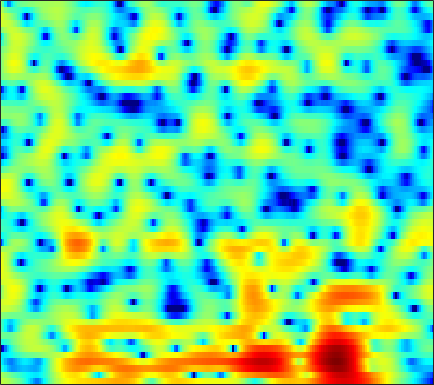

The table this chart was drawn from, first rows:
2.5197, 2.317, 2.0128, 1.6621, 1.3624, 0.90669, 0.37726, -0.073958, -0.76902, -1.585, -2.5477, -3.3855, -4.6885, -6.2186, -7.4943, -9.2338, -10.462, -10.462, -9.1085, -7.0505, -5.0112, -3.6363, -2.0263, -0.65379
1.597, 1.144, 0.5363, -0.07219, -0.5255, -1.123, -1.706, -2.134, -2.7, -3.266, -3.833, -4.258, -4.816, -5.335, -5.671, -5.997, -6.098, -5.967, -5.475, -4.638, -3.546, -2.629, -1.361, -0.1132
-3.192, -4.358, -6.036, -7.69, -8.707, -9.446, -9.392, -9.013, -8.398, -7.899, -7.639, -7.61, -7.766, -8.078, -8.357, -8.641, -8.62, -8.261, -7.269, -5.822, -4.141, -2.84, -1.129, 0.4823
-5.397, -6.503, -8.12, -9.623, -10.37, -10.41, -9.514, -8.617, -7.476, -6.589, -6.052, -5.896, -5.999, -6.446, -6.999, -7.986, -8.997, -9.385, -8.808, -7.037, -4.814, -3.175, -1.175, 0.5679
-5.848, -5.939, -5.842, -5.544, -5.208, -4.634, -3.966, -3.463, -2.817, -2.222, -1.717, -1.402, -1.067, -0.8085, -0.6643, -0.5159, -0.3715, -0.2412, -0.02548, 0.2447, 0.56, 0.8267, 1.194, 1.548
-27.24, -16.75, -10.69, -7.274, -5.466, -3.6, -2.115, -1.19, -0.1793, 0.6257, 1.261, 1.653, 2.074, 2.385, 2.541, 2.658, 2.694, 2.673, 2.586, 2.431, 2.188, 1.943, 1.512, 0.928
-3.948, -3.886, -3.458, -2.744, -2.117, -1.257, -0.4407, 0.1256, 0.8003, 1.381, 1.853, 2.138, 2.41, 2.549, 2.567, 2.479, 2.263, 2.01, 1.558, 1.002, 0.3695, -0.1368, -0.8098, -1.439
-0.3573, -0.6637, -0.9557, -1.067, -0.9916, -0.6824, -0.1981, 0.2414, 0.875, 1.507, 2.064, 2.407, 2.719, 2.843, 2.807, 2.576, 2.092, 1.54, 0.5132, -0.8852, -2.766, -4.571, -7.496, -10.08
-1.839, -3.142, -5.328, -7.866, -9.224, -8.482, -5.912, -3.999, -1.884, -0.2514, 0.9631, 1.644, 2.284, 2.661, 2.784, 2.737, 2.449, 2.086, 1.384, 0.4271, -0.7755, -1.788, -3.097, -3.859
-2.303, -3.324, -4.931, -6.548, -7.287, -7.007, -5.642, -4.41, -2.878, -1.642, -0.7271, -0.2208, 0.2631, 0.5822, 0.7249, 0.8097, 0.8064, 0.7766, 0.6871, 0.5675, 0.4585, 0.4113, 0.4278, 0.5737
0.5109, 0.2577, -0.0721, -0.3729, -0.5541, -0.6979, -0.7473, -0.7368, -0.7137, -0.7489, -0.877, -1.028, -1.291, -1.573, -1.779, -1.972, -2.021, -1.929, -1.67, -1.289, -0.8266, -0.4605, 0.03112, 0.5147
2.863, 2.819, 2.722, 2.579, 2.427, 2.163, 1.813, 1.469, 0.8581, 0.05001, -0.9648, -1.893, -3.421, -5.322, -6.938, -8.873, -9.517, -8.796, -7.019, -5.154, -3.547, -2.546, -1.442, -0.5572
3.096, 3.326, 3.57, 3.71, 3.725, 3.59, 3.252, 2.851, 2.096, 1.079, -0.2646, -1.532, -3.616, -6.231, -8.572, -11.92, -13.34, -11.97, -9.308, -6.965, -5.134, -4.038, -2.862, -1.978
0.4195, 1.651, 2.925, 3.787, 4.191, 4.42, 4.328, 4.068, 3.495, 2.635, 1.476, 0.458, -1.055, -2.701, -3.987, -5.539, -6.767, -7.341, -7.451, -6.855, -5.906, -5.127, -4.166, -3.455
-0.04745, 1.498, 3.014, 4.01, 4.467, 4.767, 4.749, 4.547, 4.036, 3.259, 2.242, 1.314, -0.2002, -2.076, -3.775, -6.569, -10.6, -15.35, -23.58, -14.78, -9.833, -7.574, -5.63, -4.522
3.017, 3.305, 3.615, 3.799, 3.832, 3.738, 3.486, 3.19, 2.652, 1.99, 1.193, 0.4742, -0.6123, -1.835, -2.865, -4.377, -5.849, -6.776, -7.319, -6.931, -6.036, -5.26, -4.349, -3.719
3.991, 3.791, 3.459, 3.046, 2.687, 2.131, 1.514, 1.031, 0.4054, -0.1943, -0.7599, -1.131, -1.558, -1.966, -2.266, -2.61, -2.839, -2.935, -2.936, -2.828, -2.575, -2.328, -1.993, -1.698
4.332, 3.833, 3.052, 2.115, 1.312, 0.08757, -1.264, -2.276, -3.477, -4.314, -4.566, -4.387, -3.929, -3.418, -3.033, -2.571, -2.2, -1.944, -1.631, -1.343, -1.005, -0.7471, -0.4086, -0.05012
4.456, 3.805, 2.775, 1.482, 0.2844, -1.691, -4.35, -7.08, -12.58, -21.19, -14.57, -10.39, -7.191, -5.212, -4.166, -3.18, -2.538, -2.176, -1.793, -1.421, -1.083, -0.8234, -0.4052, 0.09766
4.035, 3.49, 2.674, 1.72, 0.8847, -0.4133, -1.991, -3.296, -4.92, -6.018, -5.967, -5.41, -4.642, -3.916, -3.569, -3.383, -3.316, -3.36, -3.454, -3.483, -3.52, -3.459, -3.18, -2.648
1.485, 1.302, 1.31, 1.425, 1.454, 1.33, 1.079, 0.8045, 0.3568, -0.04304, -0.4416, -0.8214, -1.314, -1.997, -2.718, -3.982, -5.466, -6.659, -7.921, -8.593, -8.736, -9.018, -10.36, -12.68
-13.11, -8.235, -3.838, -1.35, -0.1887, 0.7271, 1.224, 1.375, 1.328, 1.146, 0.709, 0.2655, -0.4743, -1.671, -2.797, -4.906, -8.348, -12.3, -21.8, -17.07, -11.58, -9.595, -8.476, -7.78
-4.88, -4.597, -3.635, -2.65, -2.1, -1.563, -1.338, -1.305, -1.35, -1.557, -1.778, -1.922, -2.299, -2.74, -3.133, -3.868, -4.631, -5.124, -5.461, -5.304, -4.458, -3.732, -2.619, -1.38
-2.23, -2.53, -2.812, -3.083, -3.347, -3.826, -4.512, -5.128, -5.945, -6.531, -6.51, -6.203, -5.48, -4.607, -4.116, -3.475, -2.91, -2.552, -2.054, -1.476, -0.8295, -0.3091, 0.4766, 1.271
-2.787, -3.003, -3.286, -3.678, -4.14, -5.184, -6.784, -8.614, -12.54, -20.03, -19.84, -13.67, -9.041, -6.142, -4.663, -3.144, -2.028, -1.35, -0.5655, 0.1738, 0.8, 1.286, 1.936, 2.535
-6.335, -5.339, -4.197, -3.508, -3.32, -3.529, -4.201, -4.975, -6.183, -7.126, -6.999, -6.356, -4.931, -3.628, -2.751, -1.765, -1.077, -0.6024, -0.0633, 0.4501, 0.9771, 1.426, 1.993, 2.579
-7.769, -5.09, -2.704, -1.255, -0.6172, -0.1329, -0.03917, -0.09725, -0.3, -0.4783, -0.6148, -0.6595, -0.6211, -0.6597, -0.7295, -0.9474, -1.238, -1.522, -1.854, -2.003, -1.631, -1.105, -0.1509, 0.8703
0.8339, 1.113, 1.597, 2.019, 2.244, 2.377, 2.349, 2.224, 1.962, 1.596, 1.139, 0.797, 0.1861, -0.4669, -1.106, -2.227, -3.744, -5.387, -8.515, -12.95, -13.5, -9.753, -5.564, -2.778
3.776, 3.731, 3.671, 3.55, 3.414, 3.105, 2.695, 2.279, 1.641, 0.8681, 0.04955, -0.5895, -1.46, -2.247, -2.853, -3.712, -4.854, -5.859, -7.434, -8.843, -8.662, -7.501, -5.451, -3.637
4.758, 4.677, 4.487, 4.185, 3.87, 3.307, 2.536, 1.806, 0.5975, -0.8655, -2.54, -3.881, -5.272, -6.037, -5.909, -5.352, -4.725, -4.306, -3.89, -3.502, -3.049, -2.709, -2.161, -1.771
4.454, 4.466, 4.374, 4.144, 3.846, 3.281, 2.436, 1.603, 0.0956, -1.97, -5.015, -8.312, -17.02, -20.92, -12.02, -7.147, -4.356, -3.013, -1.741, -0.8659, -0.3365, -0.05795, 0.08958, 0.02745
1.942, 2.179, 2.393, 2.466, 2.417, 2.182, 1.763, 1.291, 0.4613, -0.6382, -1.877, -2.868, -3.789, -4.049, -3.571, -2.565, -1.408, -0.6655, 0.1457, 0.7074, 1.024, 1.125, 1.017, 0.7157
-2.108, -1.612, -1, -0.4827, -0.1389, 0.197, 0.4214, 0.4764, 0.4664, 0.3393, 0.1902, 0.07221, 0.02983, 0.1137, 0.2714, 0.5924, 0.9706, 1.238, 1.533, 1.688, 1.703, 1.577, 1.246, 0.7045
-6.899, -6.324, -5.287, -4.047, -3.117, -1.983, -1.079, -0.5308, 0.0268, 0.4453, 0.7306, 0.9475, 1.178, 1.495, 1.693, 2.018, 2.279, 2.479, 2.639, 2.669, 2.534, 2.268, 1.749, 0.9311
-17.2, -17.19, -12.25, -8.093, -5.914, -3.74, -2.245, -1.397, -0.6261, -0.09874, 0.2536, 0.4849, 0.7893, 1.153, 1.525, 2.056, 2.615, 2.99, 3.384, 3.61, 3.579, 3.408, 2.867, 1.979
-11.2, -11.13, -9.382, -7.083, -5.518, -3.9, -2.743, -2.218, -1.869, -1.972, -2.341, -2.786, -3.084, -2.825, -2.032, -0.6311, 0.8964, 1.862, 2.927, 3.668, 4.087, 4.199, 4.034, 3.545
-6.483, -6.581, -6.256, -5.512, -4.863, -4.061, -3.473, -3.328, -3.566, -4.506, -6.504, -9.04, -16.38, -21.23, -11.4, -5.697, -2.32, -0.5485, 1.202, 2.429, 3.292, 3.686, 4.005, 4.034
-9.575, -10.13, -9.214, -7.485, -6.205, -4.821, -3.916, -3.512, -3.449, -3.821, -4.62, -5.397, -6.16, -6.152, -5.414, -3.927, -2.372, -1.279, -0.01013, 1.069, 1.981, 2.54, 3.14, 3.549
-14.69, -17.95, -12.29, -7.9, -5.751, -3.793, -2.563, -1.967, -1.524, -1.407, -1.485, -1.678, -1.931, -2.117, -2.26, -2.284, -2.25, -2.061, -1.608, -0.8264, 0.1514, 0.9852, 1.966, 2.806
-2.528, -2.865, -2.703, -2.053, -1.47, -0.7009, -0.09858, 0.218, 0.4869, 0.5293, 0.387, 0.1455, -0.3985, -1.148, -1.975, -3.398, -5.368, -7.124, -8.648, -7.058, -4.072, -1.957, 0.1683, 1.728
0.7286, 0.4964, 0.3455, 0.3519, 0.4169, 0.5448, 0.6852, 0.7506, 0.7734, 0.6848, 0.4405, 0.1818, -0.3817, -1.261, -2.106, -3.758, -6.099, -8.345, -10.74, -8.76, -5.142, -2.88, -0.6251, 0.9333
0.2767, 0.04631, -0.1753, -0.3129, -0.3551, -0.3999, -0.4248, -0.4376, -0.4901, -0.5404, -0.6193, -0.7251, -0.8653, -1.125, -1.358, -1.728, -2.127, -2.279, -2.243, -1.774, -0.9788, -0.2869, 0.6122, 1.353
-2.232, -2.46, -2.561, -2.537, -2.506, -2.501, -2.597, -2.697, -2.812, -2.825, -2.629, -2.388, -1.934, -1.369, -1.019, -0.5322, -0.08105, 0.2019, 0.618, 1.038, 1.471, 1.743, 2.081, 2.32
-8.288, -7.999, -6.741, -5.562, -5.043, -4.83, -5.195, -5.844, -6.953, -7.857, -7.498, -6.266, -4.297, -2.427, -1.24, 0.03312, 1.051, 1.634, 2.263, 2.712, 3.023, 3.172, 3.246, 3.191
-16.7, -12.91, -8.424, -5.996, -5.054, -4.76, -5.429, -6.697, -9.946, -16.51, -16.15, -10.11, -5.372, -2.34, -0.6917, 0.9013, 2.053, 2.723, 3.328, 3.699, 3.832, 3.838, 3.649, 3.285
-3.207, -3.076, -2.571, -1.961, -1.623, -1.456, -1.666, -1.986, -2.58, -2.961, -2.774, -2.145, -1.075, 0.03456, 0.8285, 1.731, 2.406, 2.809, 3.15, 3.295, 3.211, 2.962, 2.437, 1.661
-0.2607, 0.1111, 0.6397, 1.099, 1.365, 1.606, 1.656, 1.584, 1.421, 1.209, 0.9844, 0.8361, 0.7552, 0.6718, 0.6794, 0.8037, 1.011, 1.161, 1.373, 1.412, 1.229, 0.8384, -0.00697, -1.274
-0.2234, 0.8826, 2.058, 2.909, 3.363, 3.724, 3.849, 3.765, 3.464, 2.913, 2.118, 1.301, -0.005695, -1.444, -2.507, -3.386, -3.129, -2.474, -1.489, -0.8173, -0.6399, -0.8084, -1.611, -3.147
-0.4742, 1.016, 2.494, 3.532, 4.071, 4.499, 4.637, 4.524, 4.095, 3.299, 2.086, 0.8127, -1.64, -5.365, -9.798, -28.2, -12.33, -7.671, -4.332, -2.557, -1.771, -1.557, -1.848, -2.744
0.01109, 0.8379, 1.843, 2.676, 3.147, 3.569, 3.725, 3.683, 3.342, 2.701, 1.728, 0.8284, -0.6933, -2.381, -3.619, -4.707, -4.766, -4.311, -3.535, -2.84, -2.376, -2.224, -2.193, -2.353
-0.7204, -0.1108, 0.7595, 1.572, 2.091, 2.613, 2.894, 2.952, 2.825, 2.473, 1.916, 1.358, 0.5485, -0.2818, -0.9205, -1.664, -2.263, -2.539, -2.846, -3.021, -3.034, -3.033, -2.908, -2.685
-3.605, -2.196, -0.4843, 0.8869, 1.689, 2.449, 2.913, 3.063, 3.079, 2.878, 2.5, 2.103, 1.479, 0.7206, 0.1277, -0.7616, -1.755, -2.59, -3.684, -4.705, -5.385, -5.407, -4.895, -3.971
-6.136, -3.099, -0.4458, 1.27, 2.141, 2.898, 3.302, 3.414, 3.34, 3.072, 2.653, 2.294, 1.696, 0.9613, 0.3206, -0.6924, -1.993, -3.314, -5.716, -9.367, -15.37, -16.95, -10.62, -6.323
0.2773, 0.9256, 1.772, 2.421, 2.73, 2.919, 2.827, 2.612, 2.116, 1.473, 0.7732, 0.2625, -0.3232, -0.7371, -1.052, -1.526, -2.218, -2.891, -4.203, -5.829, -7.237, -7.226, -5.745, -3.709
3.241, 3.11, 2.934, 2.705, 2.464, 1.983, 1.262, 0.5194, -0.7471, -2.381, -4.279, -5.635, -6.487, -5.819, -4.831, -3.624, -2.76, -2.342, -1.981, -1.78, -1.565, -1.28, -0.7633, -0.1339
3.586, 3.061, 2.364, 1.677, 1.157, 0.3864, -0.5269, -1.425, -3.026, -5.416, -9.319, -14.25, -21.36, -11.93, -8.019, -4.903, -2.914, -1.917, -0.9082, -0.1822, 0.3978, 0.7148, 1.119, 1.471
2.391, 1.31, -0.06067, -1.136, -1.656, -1.983, -2.151, -2.312, -2.752, -3.442, -4.224, -4.772, -4.898, -4.268, -3.448, -2.302, -1.24, -0.5662, 0.1414, 0.7071, 1.149, 1.409, 1.696, 1.906
0.8635, -1.573, -5.804, -10.12, -9.72, -6.324, -3.832, -2.594, -1.555, -0.957, -0.6077, -0.4122, -0.1937, 0.01821, 0.177, 0.4392, 0.6561, 0.826, 0.9639, 1.066, 1.141, 1.263, 1.388, 1.514
